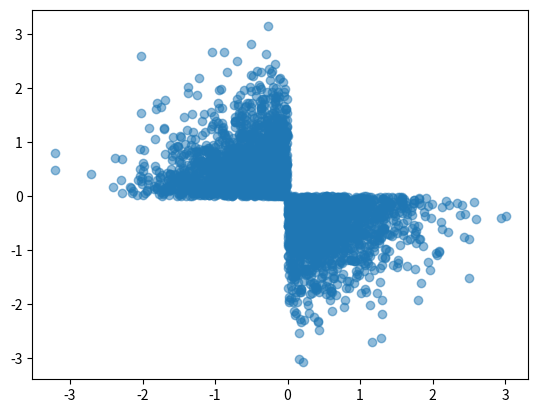

Source code (Python):
import matplotlib.pyplot as plt
import numpy as np
import scipy.stats as stats

x = np.random.multivariate_normal([0, 0], cov=[[1, 0.5], [0.5, 1]], size=10_000)
# x = (x > 0) * 2 - 1

mixup = ((x[:, 0] > 0) & (x[:, 1] < 0)) | ((x[:, 0] < 0) & (x[:, 1] > 0))
# mixup = ((x[:, 0] < 0) & (x[:, 1] < 0)) | ((x[:, 0] > 0) & (x[:, 1] > 0))

# mixup = x[:, 0] != x[:, 1]
x_mixup = x[mixup]
r, p = stats.pearsonr(x_mixup[:, 0], x_mixup[:, 1])
print(f'{r=:.3f}, {p=:.3f}')

plt.scatter(x_mixup[:, 0], x_mixup[:, 1], alpha=.5)
plt.show()
